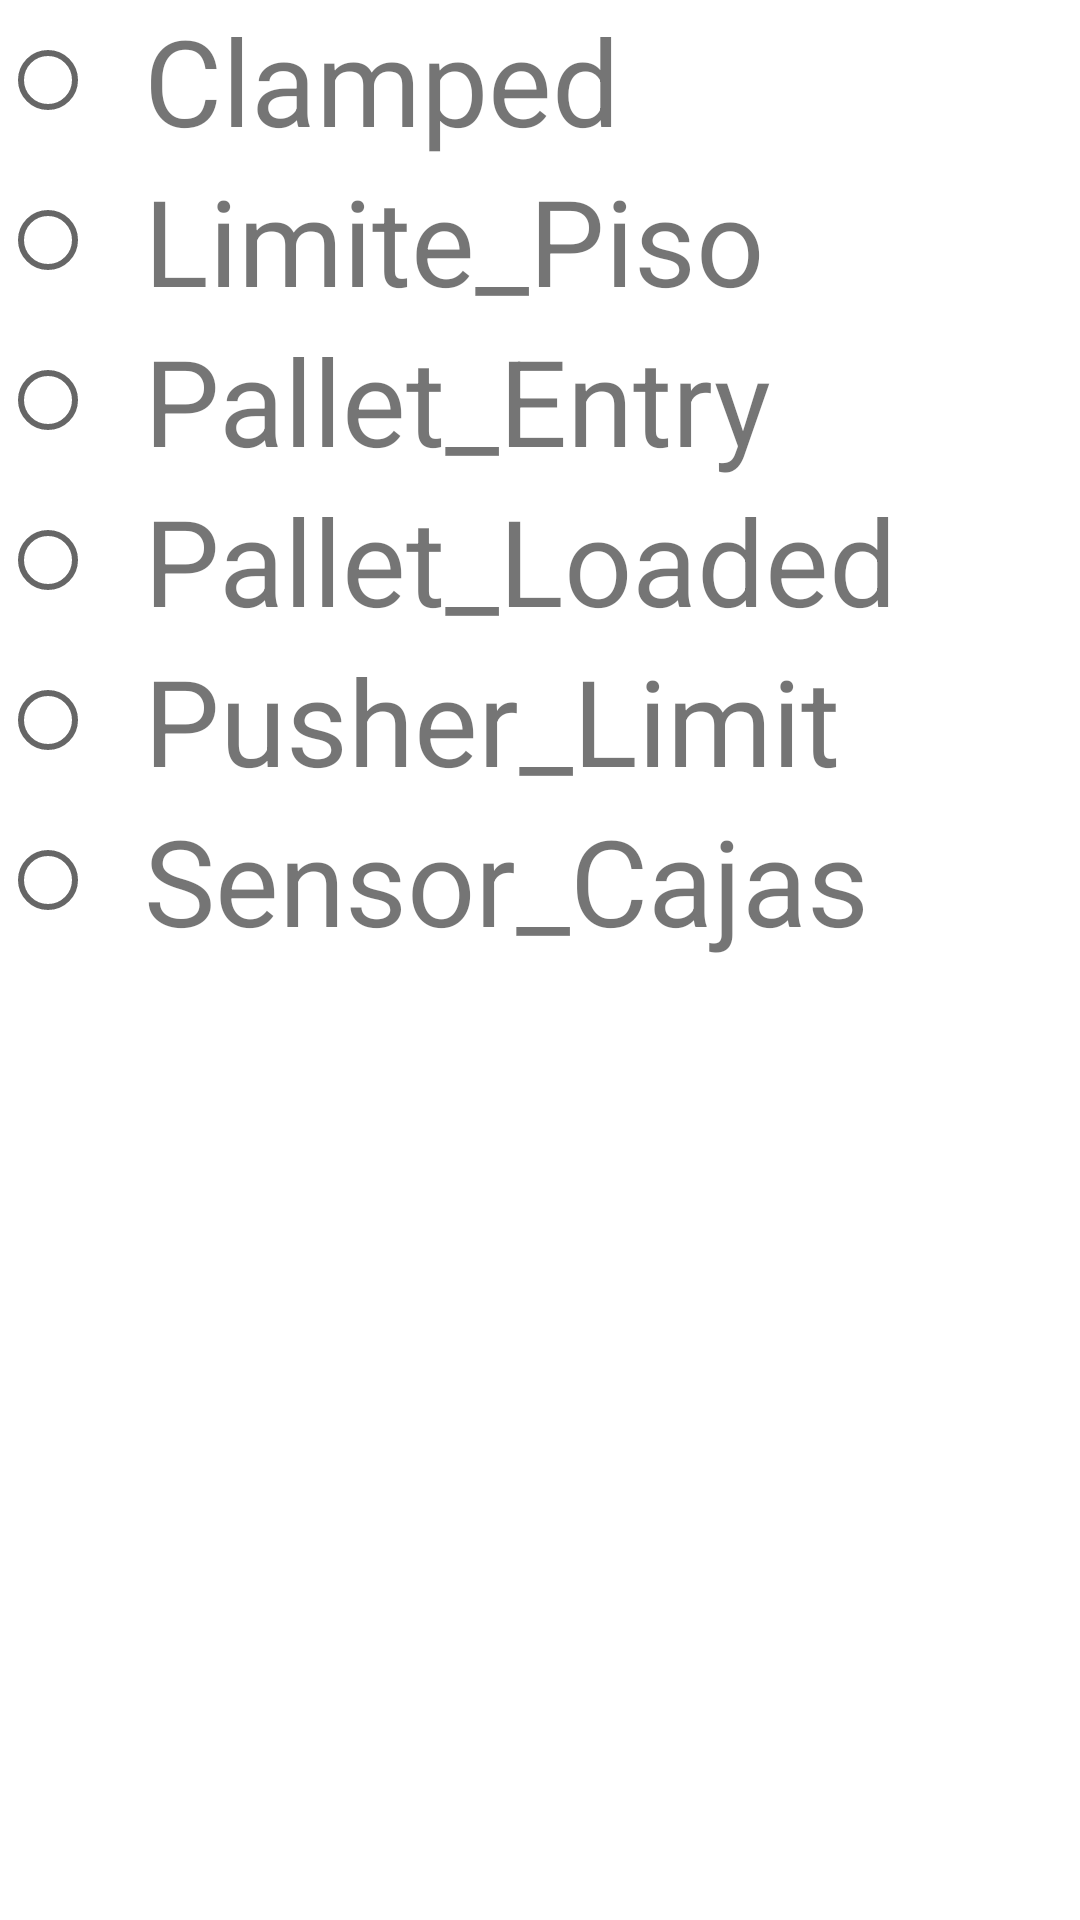

Here is an Android app screen rendered from its layout file. Give the layout XML and the strings, colors and styles it references.
<!-- AndroidManifest.xml: application theme Theme.ScadaProject -->
<!-- res/layout/activity_supervision_sensores.xml -->
<?xml version="1.0" encoding="utf-8"?>
<LinearLayout xmlns:android="http://schemas.android.com/apk/res/android"
    xmlns:app="http://schemas.android.com/apk/res-auto"
    xmlns:tools="http://schemas.android.com/tools"
    android:layout_width="match_parent"
    android:layout_height="match_parent"
    android:orientation="vertical"
    android:layout_marginBottom="20sp"
    android:layout_marginLeft="20sp"
    android:layout_marginTop="20sp"
    android:layout_marginRight="20sp"
    tools:context=".SupervisionSensoresActivity">

    <RelativeLayout
        android:layout_width="match_parent"
        android:layout_height="wrap_content">

        <RadioButton
            android:id="@+id/rbClamped"
            android:layout_width="wrap_content"
            android:layout_height="wrap_content"
            android:textSize="40sp"
            android:clickable="false"/>

        <TextView
            android:layout_width="wrap_content"
            android:layout_height="wrap_content"
            android:layout_toRightOf="@+id/rbClamped"
            android:text="Clamped"
            android:textSize="40sp"/>
    </RelativeLayout>

    <RelativeLayout
        android:layout_width="match_parent"
        android:layout_height="wrap_content">

        <RadioButton
            android:id="@+id/rbLimite_Piso"
            android:layout_width="wrap_content"
            android:layout_height="wrap_content"
            android:textSize="40sp"
            android:clickable="false"/>

        <TextView
            android:layout_width="wrap_content"
            android:layout_height="wrap_content"
            android:layout_toRightOf="@+id/rbLimite_Piso"
            android:text="Limite_Piso"
            android:textSize="40sp"/>

    </RelativeLayout>

    <RelativeLayout
        android:layout_width="match_parent"
        android:layout_height="wrap_content">

        <RadioButton
            android:id="@+id/rbPallet_Entry"
            android:layout_width="wrap_content"
            android:layout_height="wrap_content"
            android:textSize="40sp"
            android:clickable="false"/>

        <TextView
            android:layout_width="wrap_content"
            android:layout_height="wrap_content"
            android:layout_toRightOf="@+id/rbPallet_Entry"
            android:text="Pallet_Entry"
            android:textSize="40sp"/>

    </RelativeLayout>

    <RelativeLayout
        android:layout_width="match_parent"
        android:layout_height="wrap_content">

        <RadioButton
            android:id="@+id/rbPallet_Loaded"
            android:layout_width="wrap_content"
            android:layout_height="wrap_content"
            android:textSize="40sp"
            android:clickable="false"/>

        <TextView
            android:layout_width="wrap_content"
            android:layout_height="wrap_content"
            android:layout_toRightOf="@+id/rbPallet_Loaded"
            android:text="Pallet_Loaded"
            android:textSize="40sp"/>

    </RelativeLayout>

    <RelativeLayout
        android:layout_width="match_parent"
        android:layout_height="wrap_content">

        <RadioButton
            android:id="@+id/rbPusher_Limit"
            android:layout_width="wrap_content"
            android:layout_height="wrap_content"
            android:textSize="40sp"
            android:clickable="false"/>

        <TextView
            android:layout_width="wrap_content"
            android:layout_height="wrap_content"
            android:layout_toRightOf="@+id/rbPusher_Limit"
            android:text="Pusher_Limit"
            android:textSize="40sp"/>

    </RelativeLayout>

    <RelativeLayout
        android:layout_width="match_parent"
        android:layout_height="wrap_content">

        <RadioButton
            android:id="@+id/rbSensor_Cajas"
            android:layout_width="wrap_content"
            android:layout_height="wrap_content"
            android:textSize="40sp"
            android:clickable="false"/>

        <TextView
            android:layout_width="wrap_content"
            android:layout_height="wrap_content"
            android:layout_toRightOf="@+id/rbSensor_Cajas"
            android:text="Sensor_Cajas"
            android:textSize="40sp"/>

    </RelativeLayout>


</LinearLayout>
<!-- resources referenced by this layout -->
<resources>
  <style name="Theme.ScadaProject" parent="Theme.MaterialComponents.DayNight.DarkActionBar">
          
          <item name="colorPrimary">@color/purple_500</item>
          <item name="colorPrimaryVariant">@color/purple_700</item>
          <item name="colorOnPrimary">@color/white</item>
          
          <item name="colorSecondary">@color/teal_200</item>
          <item name="colorSecondaryVariant">@color/teal_700</item>
          <item name="colorOnSecondary">@color/black</item>
          
          <item name="android:statusBarColor" tools:targetApi="l">?attr/colorPrimaryVariant</item>
          
      </style>
  <!-- not gathered from this repository: default colours our renderer supplied (Android Studio template values) -->
  <color name="purple_500">#FF6200EE</color>
  <color name="purple_700">#FF3700B3</color>
  <color name="teal_200">#FF03DAC5</color>
  <color name="teal_700">#FF018786</color>
  <color name="black">#FF000000</color>
  <color name="white">#FFFFFFFF</color>
</resources>
